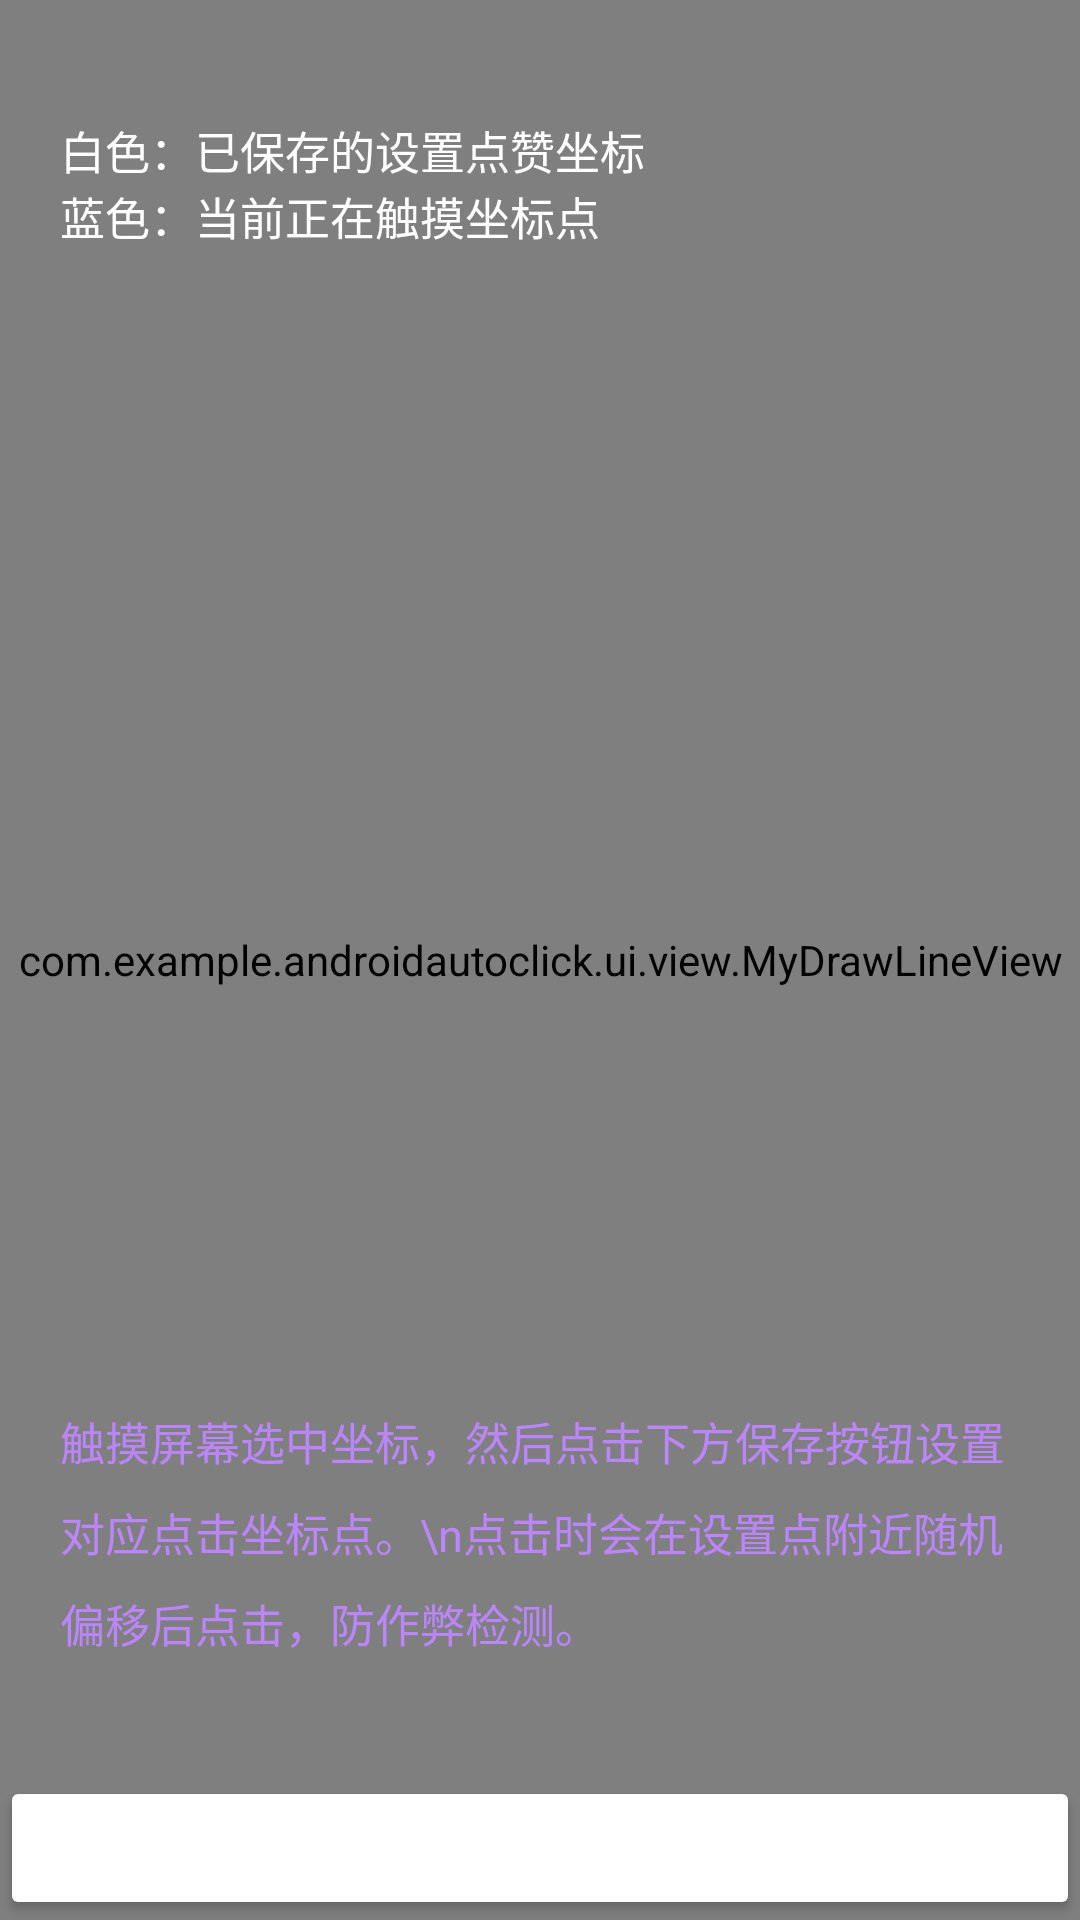

Reconstruct the res/layout file that produces this screen, plus the resources it refers to.
<!-- AndroidManifest.xml: application theme Theme.AndroidAutoClick -->
<!-- res/layout/activity_coordinate_settings.xml -->
<?xml version="1.0" encoding="utf-8"?>
<androidx.constraintlayout.widget.ConstraintLayout xmlns:android="http://schemas.android.com/apk/res/android"
    xmlns:app="http://schemas.android.com/apk/res-auto"
    android:layout_width="match_parent"
    android:layout_height="match_parent"
    android:fitsSystemWindows="true">

    <ImageView
        android:id="@+id/ivBackground"
        android:layout_width="match_parent"
        android:layout_height="match_parent"
        android:scaleType="centerCrop"
        android:src="@drawable/img_anxin_shu" />

    <com.hjq.bar.TitleBar
        android:id="@+id/titleBar"
        android:layout_width="match_parent"
        android:layout_height="wrap_content"
        app:barStyle="transparent"
        app:layout_constraintTop_toTopOf="parent"
        app:leftIconTint="@color/white"
        app:title="设置点击坐标"
        app:titleColor="@color/white" />

    <com.example.androidautoclick.ui.view.MyDrawLineView
        android:id="@+id/myDrawLineView"
        android:layout_width="match_parent"
        android:layout_height="match_parent" />


    <LinearLayout
        android:layout_width="match_parent"
        android:layout_height="wrap_content"
        android:orientation="vertical"
        android:padding="20dp"
        app:layout_constraintTop_toBottomOf="@+id/titleBar">

        <TextView
            android:layout_width="wrap_content"
            android:layout_height="wrap_content"
            android:text="黑色->个人主页头像坐标"
            android:textColor="@color/black"
            android:textSize="15sp"
            android:visibility="gone"
            app:layout_constraintStart_toStartOf="parent"
            app:layout_constraintTop_toBottomOf="@+id/titleBar" />

        <TextView
            android:layout_width="wrap_content"
            android:layout_height="wrap_content"
            android:text="白色：已保存的设置点赞坐标"
            android:textColor="@color/white"
            android:textSize="15sp"
            app:layout_constraintStart_toStartOf="parent"
            app:layout_constraintTop_toBottomOf="@+id/titleBar" />

        <TextView
            android:layout_width="wrap_content"
            android:layout_height="wrap_content"
            android:text="蓝色：当前正在触摸坐标点"
            android:textColor="@color/white"
            android:textSize="15sp"
            app:layout_constraintStart_toStartOf="parent"
            app:layout_constraintTop_toBottomOf="@+id/titleBar" />

    </LinearLayout>

    <TextView
        android:layout_width="match_parent"
        android:layout_height="wrap_content"
        android:layout_marginBottom="20dp"
        android:gravity="center_vertical"
        android:lineSpacingMultiplier="1.4"
        android:padding="20dp"
        android:text="触摸屏幕选中坐标，然后点击下方保存按钮设置对应点击坐标点。\n点击时会在设置点附近随机偏移后点击，防作弊检测。"
        android:textColor="@color/purple_200"
        android:textSize="15sp"
        app:layout_constraintBottom_toTopOf="@+id/llBtn" />

    <LinearLayout
        android:id="@+id/llBtn"
        android:layout_width="match_parent"
        android:layout_height="wrap_content"
        app:layout_constraintBottom_toBottomOf="parent">

        <Button
            android:id="@+id/btnSave1"
            android:layout_width="0dp"
            android:layout_height="wrap_content"
            android:layout_weight="1"
            android:backgroundTint="@color/color_283B5B"
            android:text="设置为主页头像坐标"
            android:textColor="@color/white"
            android:textSize="12sp"
            android:visibility="gone" />

        <Button
            android:id="@+id/btnSave2"
            android:layout_width="0dp"
            android:layout_height="wrap_content"
            android:layout_weight="1"
            android:backgroundTint="@color/color_283B5B"
            android:text="保存"
            android:textColor="@color/white"
            android:textSize="12sp" />
    </LinearLayout>
</androidx.constraintlayout.widget.ConstraintLayout>
<!-- resources referenced by this layout -->
<resources>
  <color name="black">#FF000000</color>
  <color name="purple_200">#FFBB86FC</color>
  <color name="white">#FFFFFFFF</color>
  <!-- drawable img_anxin_shu: jpg bitmap (drawable-hdpi, 711226 bytes) -->
  <style name="Theme.AndroidAutoClick" parent="Theme.AppCompat.Light.NoActionBar">
          <item name="colorAccent">@color/white</item>
      </style>
</resources>
